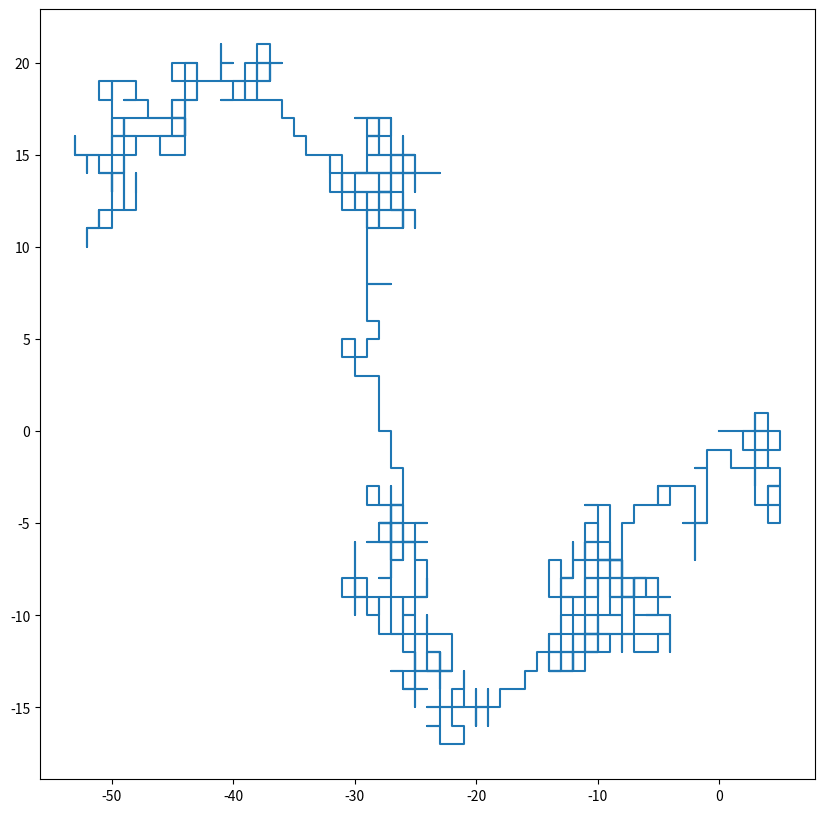

Reproduce this figure in Python.
import matplotlib.pyplot as plt
import numpy as np
import random

# [redacted]

n = 1024

x = np.zeros(n)
y = np.zeros(n)

for i in range(1, n):
    val = random.randint(1, 4)
    if val == 1:
        x[i] = x[i - 1] + 1
        y[i] = y[i - 1]
    elif val == 2:
        x[i] = x[i - 1] - 1
        y[i] = y[i - 1]
    elif val == 3:
        x[i] = x[i - 1]
        y[i] = y[i - 1] + 1
    else:
        x[i] = x[i - 1]
        y[i] = y[i - 1] - 1

fig = plt.figure(figsize=(10,10))
plt.plot(x,y)
fig.show()
plt.show()